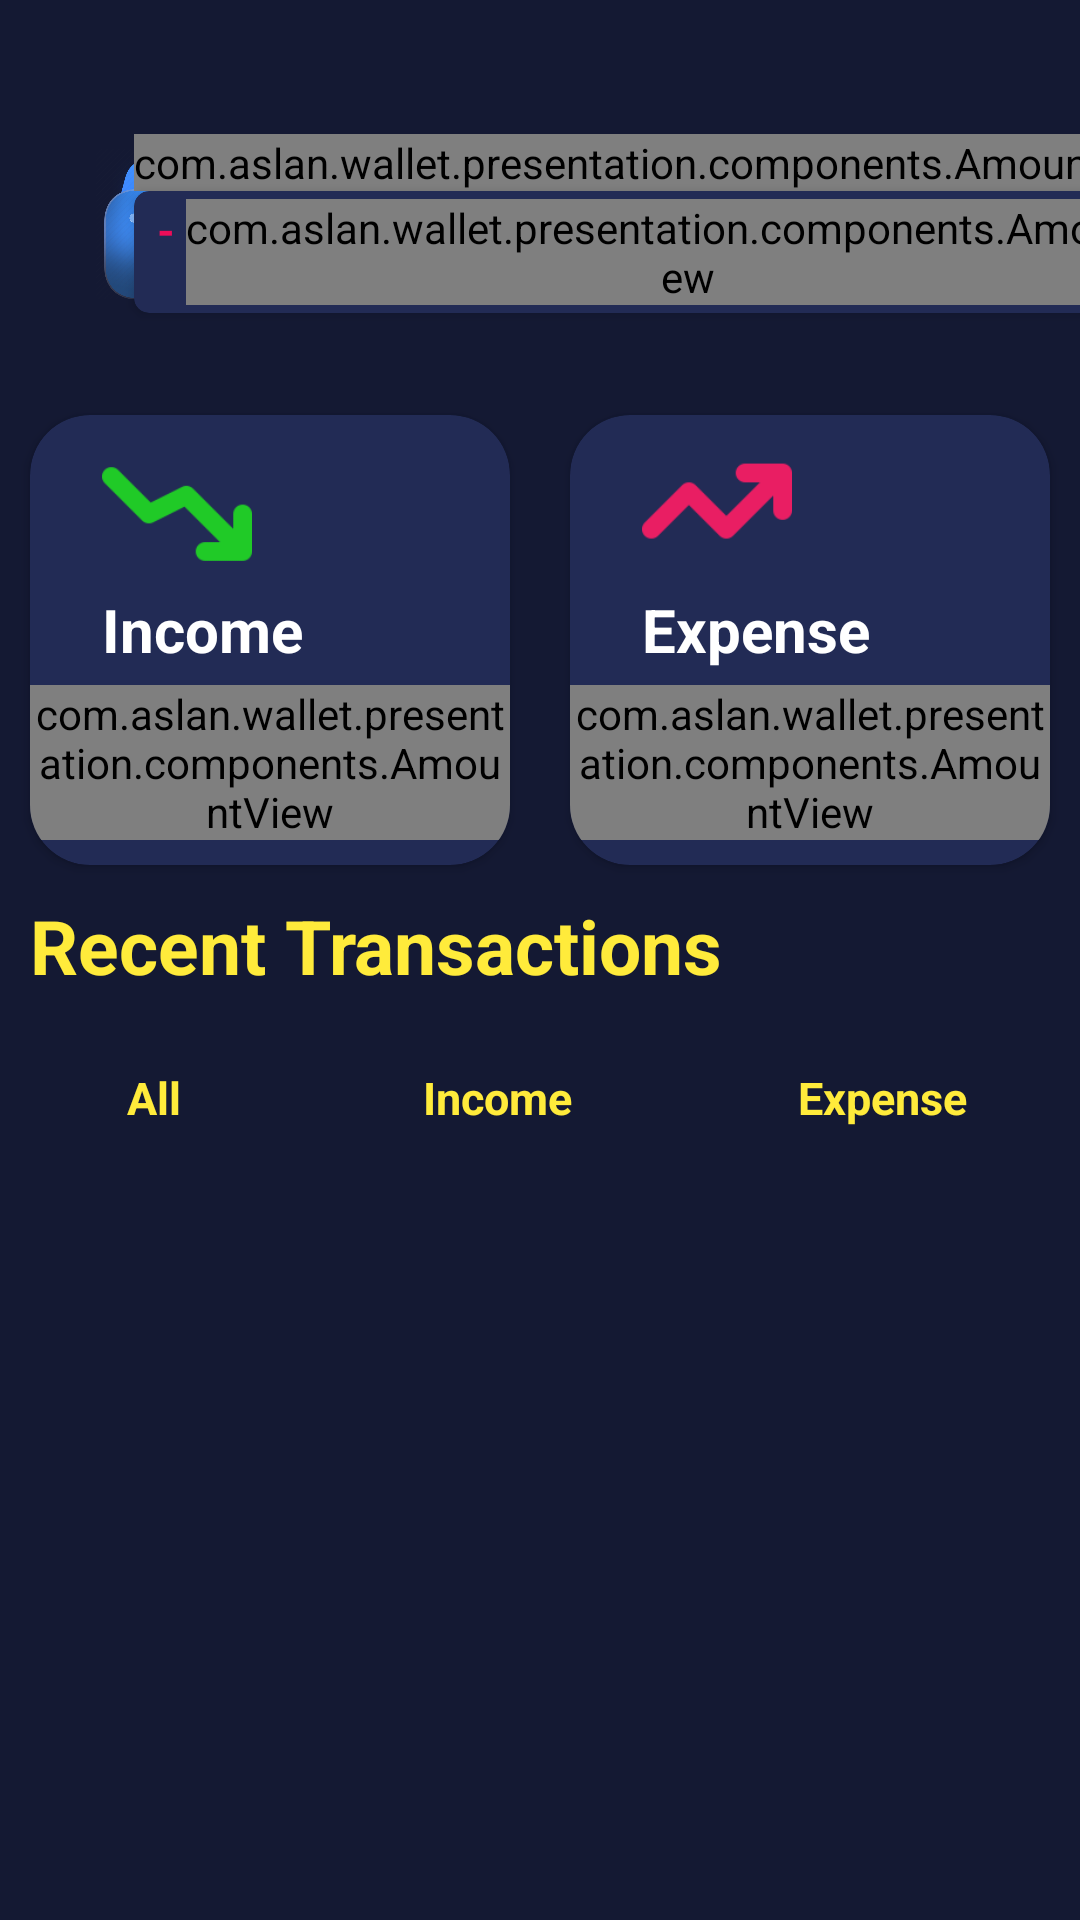

The Android layout XML behind this screen, and the referenced resources:
<!-- AndroidManifest.xml: application theme Theme.Wallet -->
<!-- res/layout/fragment_wallet.xml -->
<?xml version="1.0" encoding="utf-8"?>
<androidx.constraintlayout.widget.ConstraintLayout xmlns:android="http://schemas.android.com/apk/res/android"
    xmlns:app="http://schemas.android.com/apk/res-auto"
    xmlns:tools="http://schemas.android.com/tools"
    android:layout_width="match_parent"
    android:layout_height="match_parent"
    android:background="@color/background"
    tools:context=".presentation.screen.wallet.WalletFragment">

    <LinearLayout
        android:id="@+id/linearLayout"
        android:layout_width="0dp"
        android:layout_height="wrap_content"
        android:orientation="vertical"
        app:layout_constraintEnd_toEndOf="parent"
        app:layout_constraintStart_toStartOf="parent"
        app:layout_constraintTop_toTopOf="parent">

        <include
            android:id="@+id/walletBalance"
            layout="@layout/wallet_balance_ui" />

        <include android:id="@+id/incomeAndExpenseUI"
            layout="@layout/spent_and_received_ui"/>
    </LinearLayout>

    <TextView
        android:id="@+id/recentText"
        android:layout_width="wrap_content"
        android:layout_height="wrap_content"
        android:layout_marginStart="10dp"
        android:text="Recent Transactions"
        android:textColor="@color/yellow"
        android:textSize="25sp"
        android:textStyle="bold"
        app:layout_constraintStart_toStartOf="parent"
        app:layout_constraintTop_toBottomOf="@+id/linearLayout" />

    <RadioGroup
        android:id="@+id/radioGroup"
        android:layout_width="0dp"
        android:layout_height="wrap_content"
        android:gravity="center"
        android:orientation="horizontal"
        app:layout_constraintEnd_toEndOf="parent"
        app:layout_constraintHorizontal_bias="0.5"
        app:layout_constraintStart_toStartOf="parent"
        app:layout_constraintTop_toBottomOf="@+id/recentText">

        <RadioButton
            android:id="@+id/radioAll"
            android:layout_width="wrap_content"
            android:layout_height="wrap_content"
            android:layout_margin="10dp"
            android:layout_weight="1"
            android:background="@drawable/radio_selector"
            android:button="@drawable/radio_normal"
            android:elevation="4dp"
            android:textStyle="bold"
            android:textSize="15sp"
            android:gravity="center"
            android:padding="10dp"
            android:text="All"
            android:textColor="@drawable/text_color" />

        <RadioButton
            android:id="@+id/radioIncome"
            android:layout_width="wrap_content"
            android:layout_height="wrap_content"
            android:layout_margin="10dp"
            android:layout_weight="1"
            android:background="@drawable/radio_selector"
            android:button="@drawable/radio_normal"
            android:elevation="4dp"
            android:textStyle="bold"
            android:textSize="15sp"
            android:gravity="center"
            android:padding="10dp"
            android:text="@string/income"
            android:textColor="@drawable/text_color" />

        <RadioButton
            android:id="@+id/radioExpense"
            android:layout_width="wrap_content"
            android:layout_height="wrap_content"
            android:layout_margin="10dp"
            android:layout_weight="1"
            android:background="@drawable/radio_selector"
            android:button="@drawable/radio_normal"
            android:elevation="4dp"
            android:textStyle="bold"
            android:textSize="15sp"
            android:gravity="center"
            android:padding="10dp"
            android:text="@string/expense"
            android:textColor="@drawable/text_color" />
    </RadioGroup>

    <androidx.recyclerview.widget.RecyclerView
        android:id="@+id/recentList"
        android:layout_width="0dp"
        android:layout_height="0dp"
        app:layout_constraintBottom_toBottomOf="parent"
        app:layout_constraintEnd_toEndOf="parent"
        app:layout_constraintHorizontal_bias="0.0"
        app:layout_constraintStart_toStartOf="parent"
        app:layout_constraintTop_toBottomOf="@+id/radioGroup"
        app:layout_constraintVertical_bias="1.0" />



</androidx.constraintlayout.widget.ConstraintLayout>
<!-- res/layout/wallet_balance_ui.xml (included above) -->
<?xml version="1.0" encoding="utf-8"?>
<androidx.constraintlayout.widget.ConstraintLayout xmlns:android="http://schemas.android.com/apk/res/android"
    xmlns:app="http://schemas.android.com/apk/res-auto"
    xmlns:tools="http://schemas.android.com/tools"
    android:layout_width="match_parent"
    android:background="@color/background"
    android:layout_height="wrap_content">


    <ImageView
        android:id="@+id/imageView"
        android:layout_width="50dp"
        android:layout_height="50dp"
        android:layout_marginStart="32dp"
        android:src="@drawable/wallet_balance_icon"
        app:layout_constraintBottom_toBottomOf="@+id/cardView"
        app:layout_constraintStart_toStartOf="parent"
        app:layout_constraintTop_toTopOf="@+id/amountView" />

    <com.aslan.wallet.presentation.components.AmountView
        android:id="@+id/amountView"
        android:layout_width="wrap_content"
        android:layout_height="wrap_content"
        android:layout_marginBottom="20sp"
        app:amountColor="#FFF0EF"
        app:amountSize="45"
        android:gravity="center"
        app:layout_constraintBottom_toBottomOf="parent"
        app:layout_constraintEnd_toEndOf="parent"
        app:layout_constraintStart_toEndOf="@+id/imageView"
        app:layout_constraintTop_toTopOf="parent" />

    <androidx.cardview.widget.CardView
        android:id="@+id/cardView"
        android:layout_width="wrap_content"
        android:layout_height="wrap_content"
        android:layout_marginBottom="24dp"
        android:backgroundTint="@color/background_component"
        app:cardCornerRadius="5dp"
        app:layout_constraintBottom_toBottomOf="parent"
        app:layout_constraintStart_toStartOf="@+id/amountView"
        app:layout_constraintTop_toBottomOf="@+id/amountView">

        <LinearLayout
            android:layout_width="wrap_content"
            android:layout_height="wrap_content"
            android:layout_margin="2.5dp"
            android:paddingStart="5dp"
            android:paddingEnd="5dp">

            <TextView
                android:layout_width="wrap_content"
                android:layout_height="wrap_content"
                android:text="- "
                android:textColor="@color/red"
                android:textSize="15sp"
                android:textStyle="bold" />

            <com.aslan.wallet.presentation.components.AmountView
                android:layout_width="wrap_content"
                android:layout_height="wrap_content"
                app:amountColor="@color/red"
                app:amountSize="15" />
        </LinearLayout>
    </androidx.cardview.widget.CardView>


</androidx.constraintlayout.widget.ConstraintLayout>
<!-- res/layout/spent_and_received_ui.xml (included above) -->
<?xml version="1.0" encoding="utf-8"?>
<androidx.appcompat.widget.LinearLayoutCompat
    xmlns:android="http://schemas.android.com/apk/res/android"
    xmlns:app="http://schemas.android.com/apk/res-auto"
    xmlns:tools="http://schemas.android.com/tools"
    android:layout_width="match_parent"
    android:layout_height="wrap_content">



    <androidx.cardview.widget.CardView
        android:id="@+id/ghost_view"
        android:layout_width="match_parent"
        android:layout_weight="1"
        android:layout_margin="10dp"
        android:layout_height="150dp"
        app:cardCornerRadius="20dp"
        android:backgroundTint="@color/background_component">

        <androidx.constraintlayout.widget.ConstraintLayout
            android:layout_width="match_parent"
            android:layout_height="match_parent">

            <ImageView
                android:id="@+id/spentImageView"
                android:layout_width="50dp"
                android:layout_height="50dp"
                android:layout_marginStart="24dp"
                android:layout_marginTop="8dp"
                android:src="@drawable/income_icon"
                app:layout_constraintStart_toStartOf="parent"
                app:layout_constraintTop_toTopOf="parent"
                app:tint="#20CA27" />

            <TextView
                android:id="@+id/spentTitle"
                android:layout_width="wrap_content"
                android:layout_height="wrap_content"
                android:text="@string/income"
                android:textStyle="bold"
                android:textColor="@color/white"
                android:textSize="20sp"
                app:layout_constraintStart_toStartOf="@+id/spentImageView"
                app:layout_constraintTop_toBottomOf="@+id/spentImageView" />

            <com.aslan.wallet.presentation.components.AmountView
                android:id="@+id/incomeAmount"
                android:layout_width="wrap_content"
                android:layout_height="wrap_content"
                android:layout_marginTop="5dp"
                app:amountColor="@color/white"
                app:amountSize="30"
                app:layout_constraintEnd_toEndOf="parent"
                app:layout_constraintStart_toStartOf="parent"
                app:layout_constraintTop_toBottomOf="@+id/spentTitle" />

        </androidx.constraintlayout.widget.ConstraintLayout>

    </androidx.cardview.widget.CardView>

    <androidx.cardview.widget.CardView
        android:layout_width="match_parent"
        android:layout_weight="1"
        android:layout_margin="10dp"
        android:layout_height="150dp"
        app:cardCornerRadius="20dp"
        android:backgroundTint="@color/background_component">

        <androidx.constraintlayout.widget.ConstraintLayout
            android:layout_width="match_parent"
            android:layout_height="match_parent">

            <ImageView
                android:id="@+id/receivedImageView"
                android:layout_width="50dp"
                android:layout_height="50dp"
                android:layout_marginStart="24dp"
                android:layout_marginTop="8dp"
                android:src="@drawable/expense_icon"
                app:layout_constraintStart_toStartOf="parent"
                app:layout_constraintTop_toTopOf="parent"
                app:tint="#E91E63" />

            <TextView
                android:id="@+id/receivedText"
                android:layout_width="wrap_content"
                android:layout_height="wrap_content"
                android:text="@string/expense"
                android:textColor="@color/white"
                android:textSize="20sp"
                android:textStyle="bold"
                app:layout_constraintStart_toStartOf="@+id/receivedImageView"
                app:layout_constraintTop_toBottomOf="@+id/receivedImageView" />

            <com.aslan.wallet.presentation.components.AmountView
                android:id="@+id/expenseAmount"
                android:layout_width="wrap_content"
                android:layout_height="wrap_content"
                android:layout_marginTop="5dp"
                app:amountColor="@color/white"
                app:amountSize="30"
                app:layout_constraintEnd_toEndOf="parent"
                app:layout_constraintStart_toStartOf="parent"
                app:layout_constraintTop_toBottomOf="@+id/receivedText" />

        </androidx.constraintlayout.widget.ConstraintLayout>

    </androidx.cardview.widget.CardView>


</androidx.appcompat.widget.LinearLayoutCompat>
<!-- resources referenced by this layout -->
<resources>
  <color name="background">#141933</color>
  <color name="background_component">#222B55</color>
  <color name="red">#EC0D59</color>
  <color name="white">#FFFFFFFF</color>
  <color name="yellow">#FFEB3B</color>
  <!-- drawable expense_icon: png bitmap (drawable, 1040 bytes) -->
  <!-- drawable income_icon: png bitmap (drawable, 1056 bytes) -->
  <!-- drawable radio_normal (drawable) -->
  <?xml version="1.0" encoding="utf-8"?>
  <shape android:shape="rectangle" xmlns:android="http://schemas.android.com/apk/res/android">
      <solid android:color="@color/background_component"/>
      <corners android:radius="8dp"/>
  </shape>
  <!-- drawable text_color (drawable) -->
  <?xml version="1.0" encoding="utf-8"?>
  <selector xmlns:android="http://schemas.android.com/apk/res/android">
      <item android:state_checked="true"
          android:color="@color/background"/>
  
      <item android:state_checked="false"
          android:color="@color/yellow"/>
  </selector>
  <!-- drawable wallet_balance_icon: png bitmap (drawable, 264832 bytes) -->
  <string name="expense">Expense</string>
  <string name="income">Income</string>
  <style name="Theme.Wallet" parent="Theme.MaterialComponents.DayNight.NoActionBar">
          
          <item name="colorPrimary">@color/yellow</item>
          <item name="colorPrimaryVariant">@color/background</item>
          <item name="colorOnPrimary">@color/white</item>
          
          <item name="colorSecondary">@color/teal_200</item>
          <item name="colorSecondaryVariant">@color/teal_700</item>
          <item name="colorOnSecondary">@color/black</item>
          
          <item name="android:statusBarColor" tools:targetApi="l">?attr/colorPrimaryVariant</item>
          
      </style>
  <color name="teal_200">#FF03DAC5</color>
  <color name="teal_700">#FF018786</color>
  <color name="black">#FF000000</color>
</resources>
